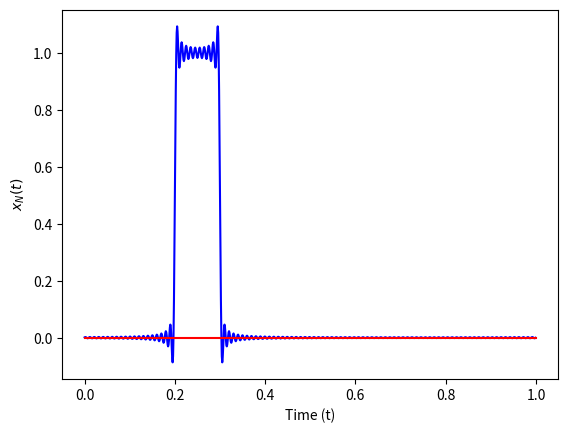

This chart was generated by the following Python code:
import numpy as np
import matplotlib.pyplot as plt

T = 1                   # Period.
sample_rate = 1000.0    # Sample rate.
N = 101                 # Number of terms.
tau = 0.2               # Delay.

# Partition the t-axis.
t = np.arange(int(sample_rate*T))/sample_rate

# Allocate an array for the signal.
xn = np.zeros(len(t), dtype=np.complex64)


def ck(k: int) -> float:
    """Function for the Fourier coefficients."""
    if k == 0:
        return 1/10
    else:
        return 1/(np.pi*k)*np.exp(-1j*np.pi*k/10)*np.sin(np.pi*k/10)


# Compute the delayed signal.
for i in range(-N, N+1):
    xn += ck(i)*np.exp(1j*2*np.pi*i*(t-tau)/T)

plt.plot(t, xn.real, color="blue")
plt.plot(t, xn.imag, color="red")
plt.xlabel("Time (t)")
plt.ylabel("$x_{N}(t)$")
# If needed.
# plt.plot()
